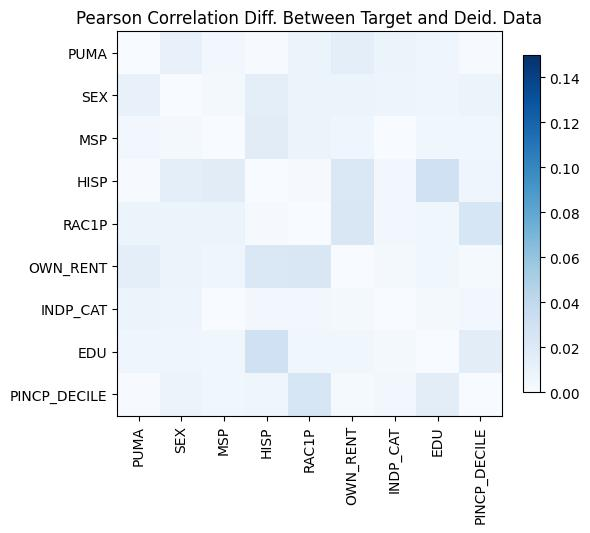

The file beside this chart, header and first rows:
, PUMA, SEX, MSP, HISP, RAC1P, OWN_RENT, INDP_CAT, EDU, PINCP_DECILE
PUMA, 7.216449660063518e-15, -0.0109, 0.004305, -0.0008294, 0.009085, 0.0148, 0.008018, 0.007015, -0.0009837
SEX, -0.0109, -8.770761894538737e-15, 0.003295, -0.01477, -0.00791, 0.009038, -0.007154, 0.006384, -0.007713
MSP, 0.004305, 0.003295, 0.0, -0.01688, -0.009203, 0.006485, -0.0004317, -0.005538, -0.005808
HISP, -0.0008294, -0.01477, -0.01688, -1.4432899320127035e-14, 0.001695, 0.02128, -0.003581, 0.03041, 0.006174
RAC1P, 0.009085, -0.00791, -0.009203, 0.001695, 0.0, 0.02268, 0.004678, 0.005733, 0.02439
OWN_RENT, 0.0148, 0.009038, 0.006485, 0.02128, 0.02268, -9.2148511043888e-15, -0.00324, 0.005397, -0.001856
INDP_CAT, 0.008018, -0.007154, -0.0004317, -0.003581, 0.004678, -0.00324, -3.774758283725532e-15, -0.003299, -0.00439
EDU, 0.007015, 0.006384, -0.005538, 0.03041, 0.005733, 0.005397, -0.003299, 4.107825191113079e-15, -0.01579
PINCP_DECILE, -0.0009837, -0.007713, -0.005808, 0.006174, 0.02439, -0.001856, -0.00439, -0.01579, 0.0
